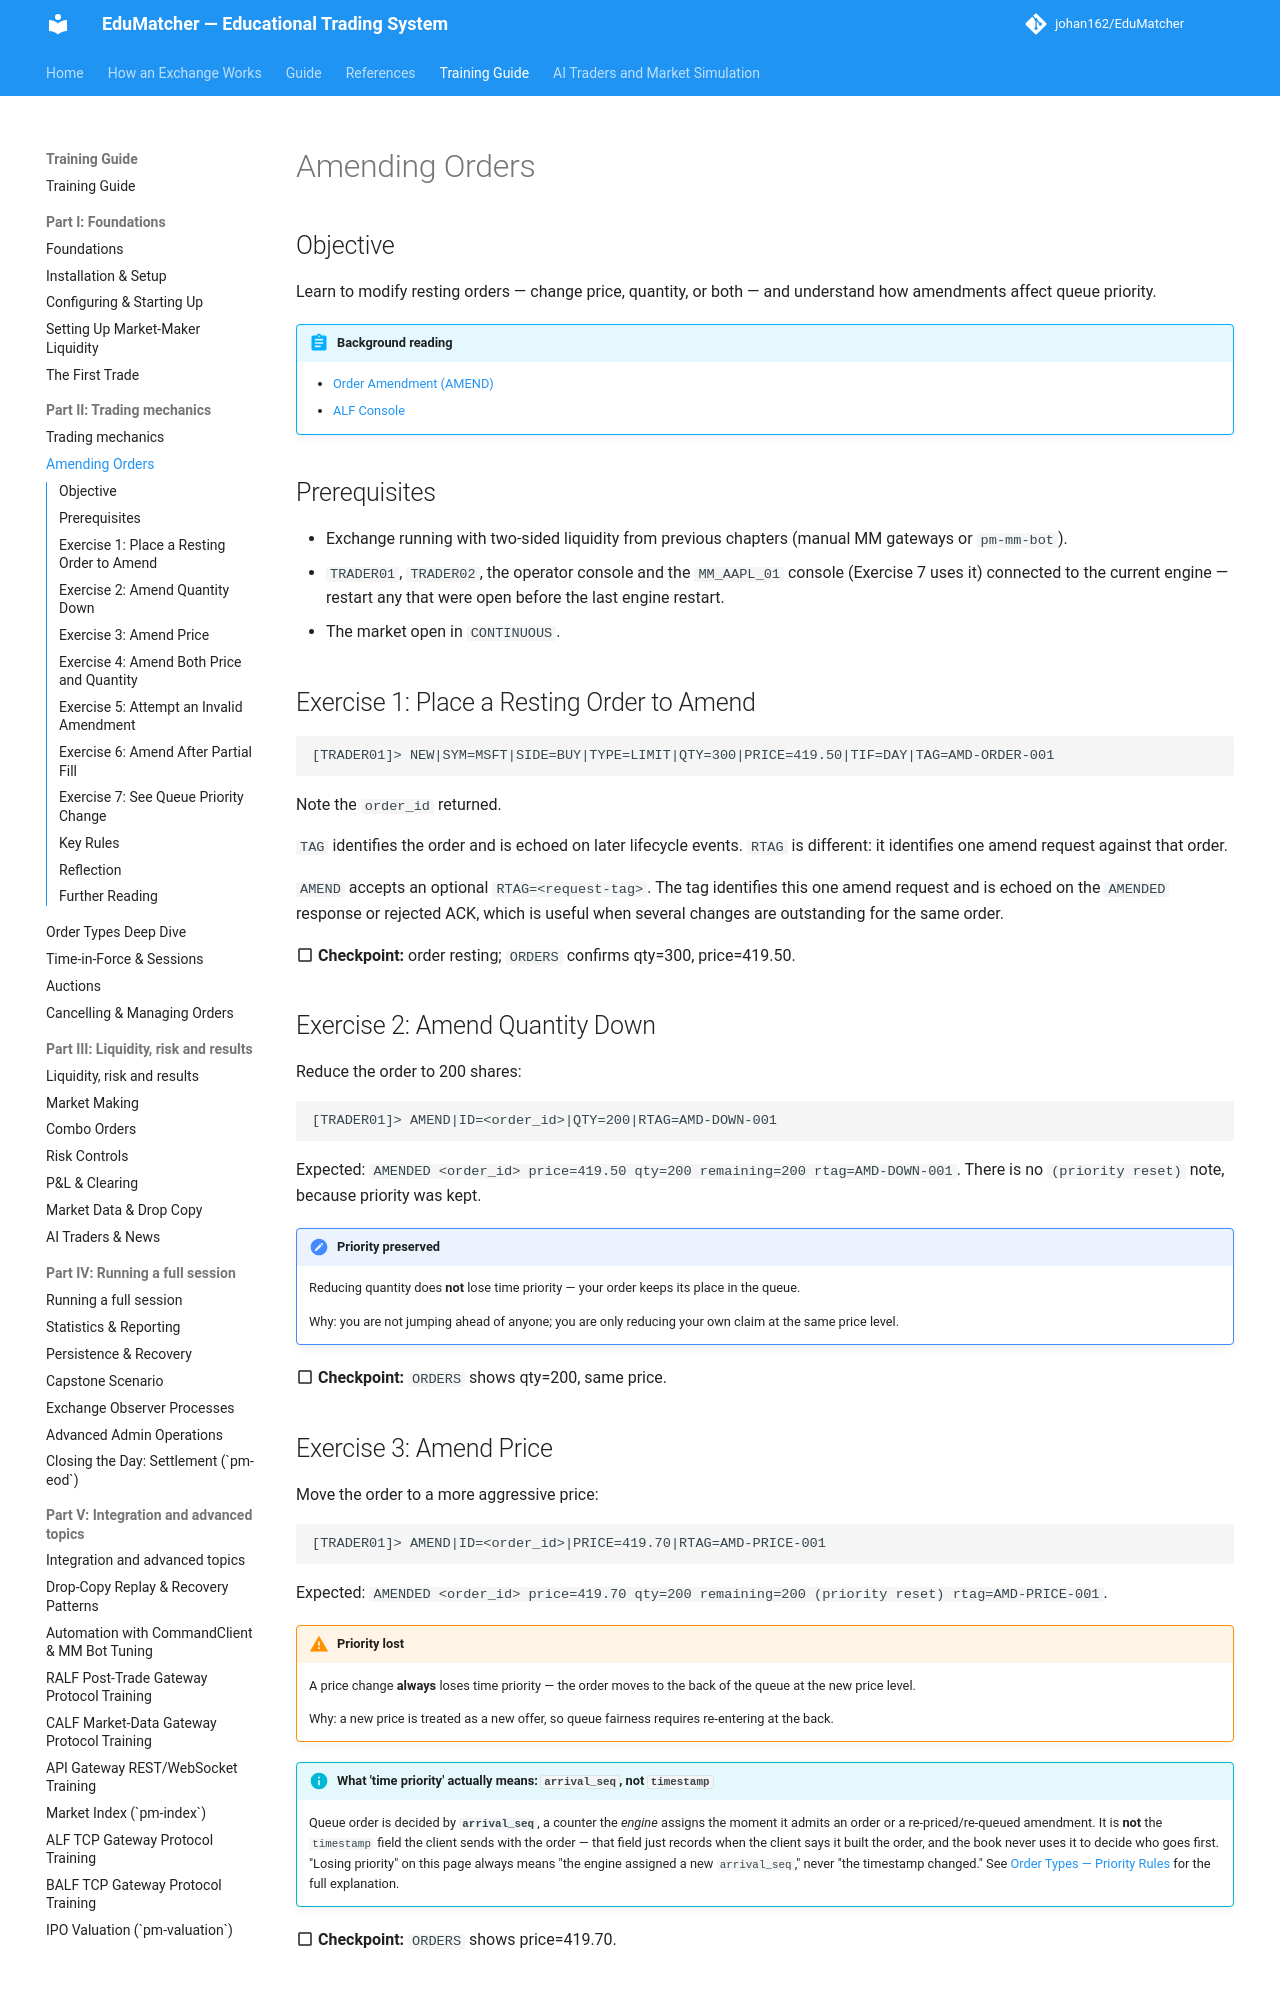

repository: johan162/EduMatcher · page: books/training-guide/040-amending-orders/index.html · generator: mkdocs

# Amending Orders

## Objective

Learn to modify resting orders — change price, quantity, or both — and
understand how amendments affect queue priority.

 


!!! abstract "Background reading"
    - [Order Amendment (AMEND)](../participant-guide/part-2-orders/020-order-types.md#order-amendment-amend)
    - [ALF Console](../participant-guide/part-2-orders/010-the-trader-console.md)

## Prerequisites

- Exchange running with two-sided liquidity from previous chapters
    (manual MM gateways or `pm-mm-bot`).
- `TRADER01`, `TRADER02`, the operator console and the `MM_AAPL_01` console
  (Exercise 7 uses it) connected to the current engine — restart any that
  were open before the last engine restart.
- The market open in `CONTINUOUS`.

 

## Exercise 1: Place a Resting Order to Amend

```
[TRADER01]> NEW|SYM=MSFT|SIDE=BUY|TYPE=LIMIT|QTY=300|PRICE=419.50|TIF=DAY|TAG=AMD-ORDER-001
```

Note the `order_id` returned.

`TAG` identifies the order and is echoed on later lifecycle events. `RTAG` is
different: it identifies one amend request against that order.

`AMEND` accepts an optional `RTAG=<request-tag>`. The tag identifies this one
amend request and is echoed on the `AMENDED` response or rejected ACK, which is
useful when several changes are outstanding for the same order.

:material-checkbox-blank-outline: **Checkpoint:** order resting; `ORDERS` confirms qty=300, price=419.50.

 

## Exercise 2: Amend Quantity Down

Reduce the order to 200 shares:

```
[TRADER01]> AMEND|ID=<order_id>|QTY=200|RTAG=AMD-DOWN-001
```

Expected: `AMENDED <order_id>  price=419.50 qty=200 remaining=200 rtag=AMD-DOWN-001`. There is no `(priority reset)` note, because priority was kept.

!!! note "Priority preserved"
    Reducing quantity does **not** lose time priority — your order keeps its
    place in the queue.

    Why: you are not jumping ahead of anyone; you are only reducing your own
    claim at the same price level.

:material-checkbox-blank-outline: **Checkpoint:** `ORDERS` shows qty=200, same price.

 

## Exercise 3: Amend Price

Move the order to a more aggressive price:

```
[TRADER01]> AMEND|ID=<order_id>|PRICE=419.70|RTAG=AMD-PRICE-001
```

Expected: `AMENDED <order_id>  price=419.70 qty=200 remaining=200 (priority reset) rtag=AMD-PRICE-001`.

!!! warning "Priority lost"
    A price change **always** loses time priority — the order moves to the back
    of the queue at the new price level.

    Why: a new price is treated as a new offer, so queue fairness requires
    re-entering at the back.

!!! info "What 'time priority' actually means: `arrival_seq`, not `timestamp`"
    Queue order is decided by **`arrival_seq`**, a counter the *engine*
    assigns the moment it admits an order or a re-priced/re-queued amendment.
    It is **not** the `timestamp` field the client sends with the order —
    that field just records when the client says it built the order, and the
    book never uses it to decide who goes first. "Losing priority" on this
    page always means "the engine assigned a new `arrival_seq`," never "the
    timestamp changed." See
    [Order Types — Priority Rules](../participant-guide/part-2-orders/020-order-types.md#priority-rules)
    for the full explanation.

:material-checkbox-blank-outline: **Checkpoint:** `ORDERS` shows price=419.70.
